Run: headless pygame with SDL's dummy video driver; simulated clock (each Clock.tick advances the game by its frame time, no real sleeping); random seed 0; keys injected as events and as key.get_pressed() state; no mouse input.
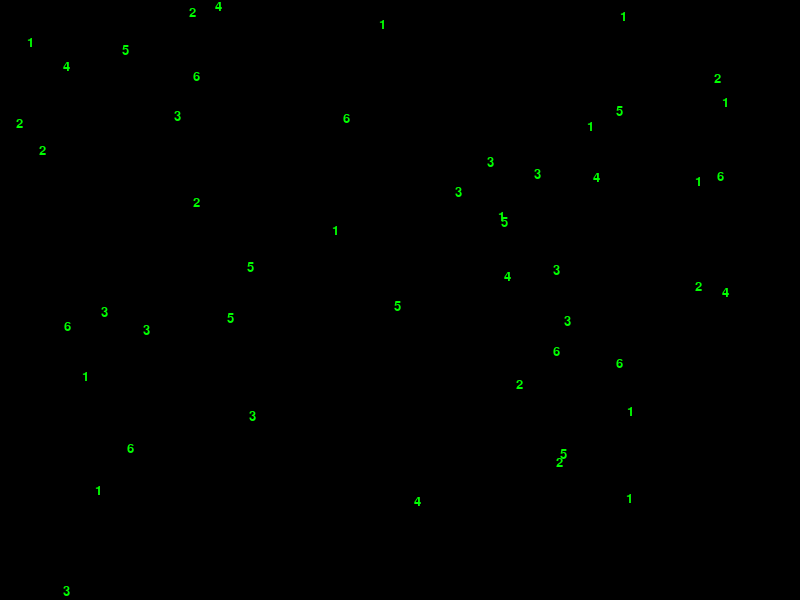
Frame 1 of 4 · flips 1–60 · no input
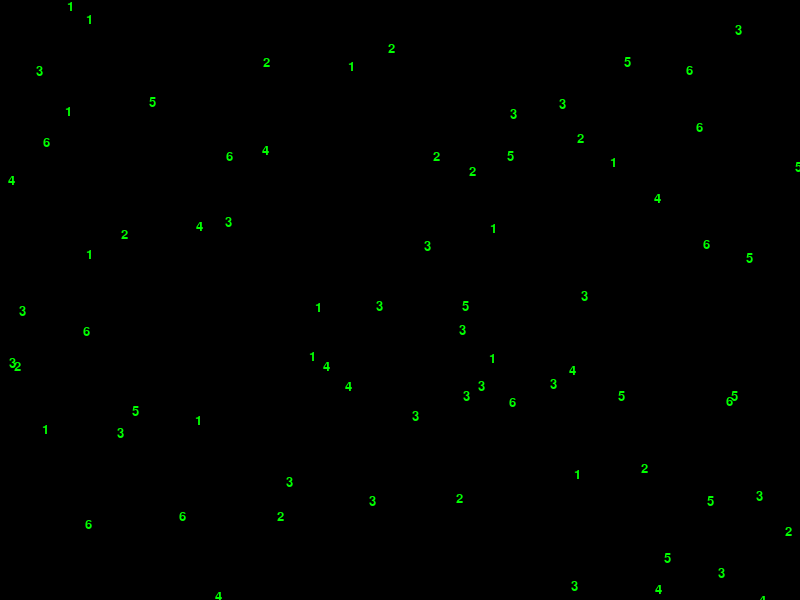
Frame 2 of 4 · flips 61–180 · tapped SPACE, RETURN · held RIGHT (→), D
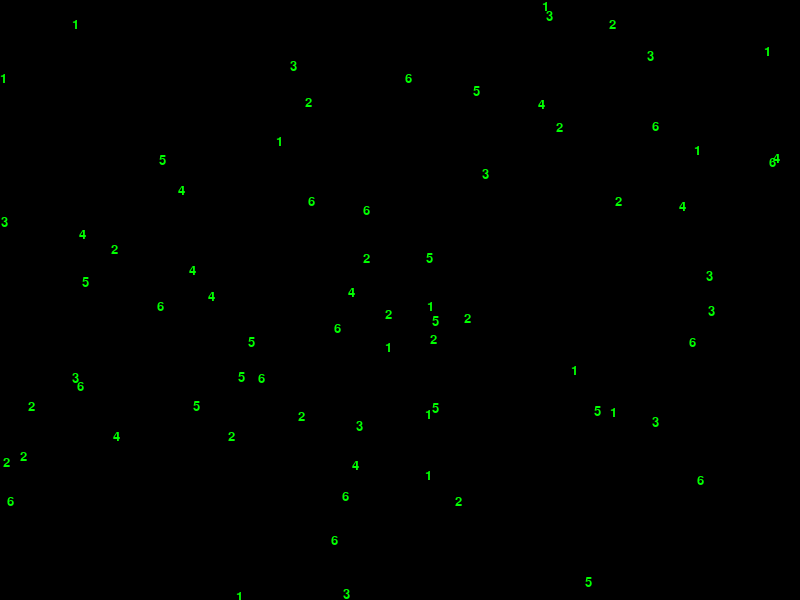
Frame 3 of 4 · flips 181–300 · held DOWN (↓), S
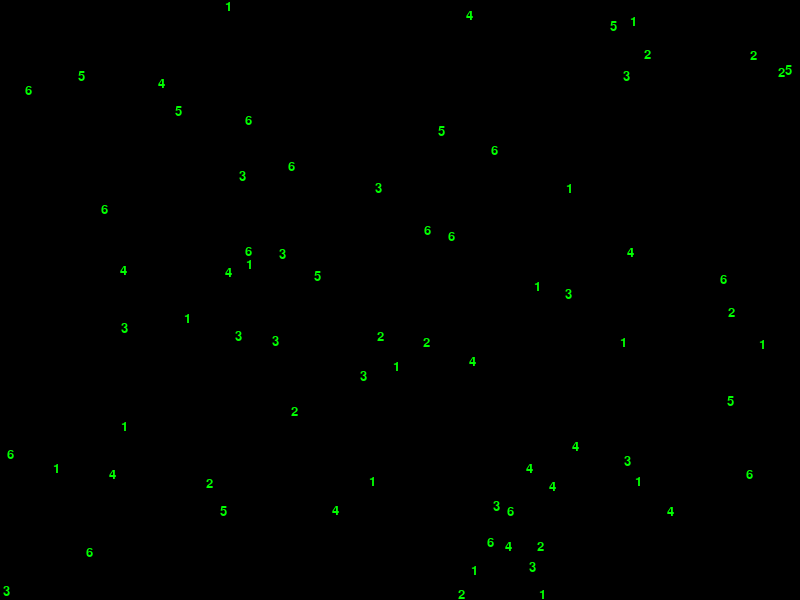
Frame 4 of 4 · flips 301–420 · held LEFT (←), A, UP (↑), W

The pygame program that drew these frames:

import pygame
import random
import time

# Инициализация Pygame
pygame.init()

# Определение размеров экрана
screen_width = 800
screen_height = 600

# Создание окна
screen = pygame.display.set_mode((screen_width, screen_height))

# Определение символов, которые будут использоваться для отображения эффекта матрицы
symbols = ["1", "2", "3", "4", "5", "6"]

# Создание списка для хранения падающих символов
falling_symbols = []

# Задание цвета фона и цвета символов
bg_color = (0, 0, 0)
symbol_color = (0, 255, 0)

# Цикл для отображения падающих символов
while True:
    # Создание нового символа со случайным значением и случайными координатами
    new_symbol = {
        "symbol": random.choice(symbols),
        "x": random.randint(0, screen_width),
        "y": 0,
        "speed": random.randint(5, 15)
    }

    # Добавление нового символа в список падающих символов
    falling_symbols.append(new_symbol)

    # Очистка экрана и установка цвета фона
    screen.fill(bg_color)

    # Отображение падающих символов на экране
    for symbol in falling_symbols:
        # Создание текстовой поверхности для символа
        symbol_surface = pygame.font.SysFont("Consolas", 20).render(symbol["symbol"], True, symbol_color)
        # Отображение символа на экране
        screen.blit(symbol_surface, (symbol["x"], symbol["y"]))
        # Изменение координат символа для следующего кадра
        symbol["y"] += symbol["speed"]
        # Удаление символа из списка, если он ушел за границы экрана
        if symbol["y"] > screen_height:
            falling_symbols.remove(symbol)

    # Обновление экрана
    pygame.display.update()

    # Задержка между отображениями символов
    time.sleep(0.02)

    # Обработка событий Pygame
    for event in pygame.event.get():
        if event.type == pygame.QUIT:
            pygame.quit()
            exit()
